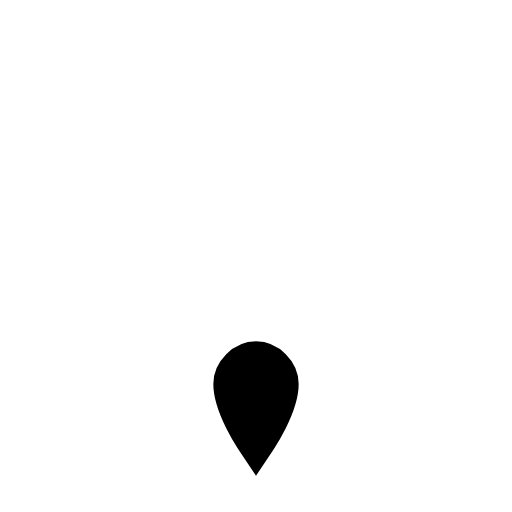
t = 0.00 s
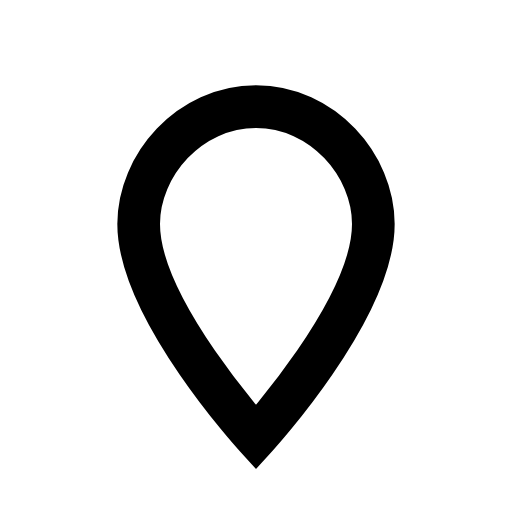
t = 0.21 s
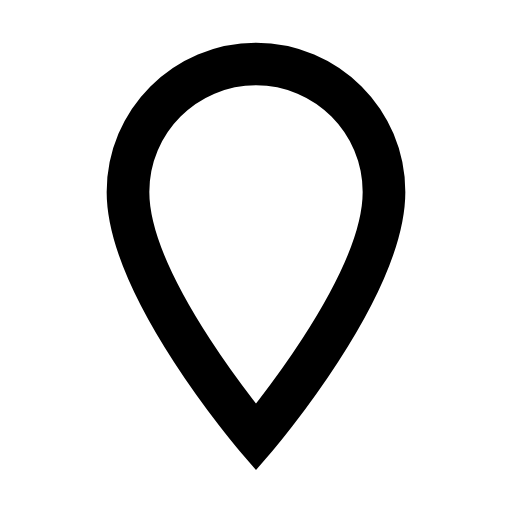
t = 0.40 s
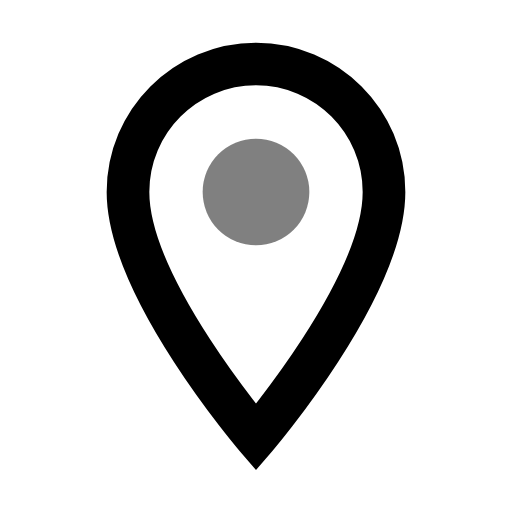
t = 0.70 s
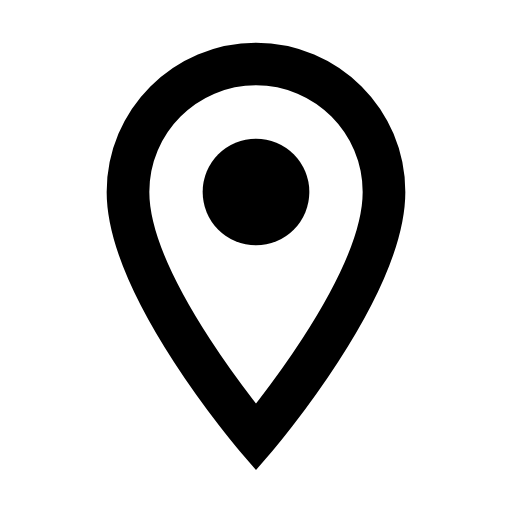
t = 0.90 s
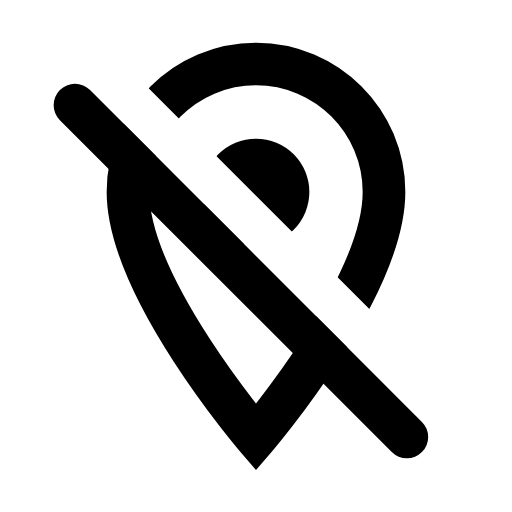
t = 1.10 s

The animated SVG that drew these frames (rendered in a browser with its animation timeline set to each time). Animation: 3 SMIL elements (animate=3); one cycle of 1.10 s.

<svg xmlns="http://www.w3.org/2000/svg" width="24" height="24" viewBox="0 0 24 24">
    <mask id="map-marker-mask">
        <path
            d="M12 20.5C12 20.5 6 13.5 6 9C6 5.68629 8.68629 3 12 3C15.3137 3 18 5.68629 18 9C18 13.5 12 20.5 12 20.5z"
            fill="none" stroke="white" stroke-width="2" stroke-linecap="round">
            <animate attributeName="d"
                     values="M12 20.5C12 20.5 11 19 11 18C11 17.5 11.5 17 12 17C12.5 17 13 17.5 13 18C13 19 12 20.5 12 20.5z;M12 20.5C12 20.5 5 13 5 8C5 4.5 8 1 12 1C16 1 19 4.5 19 8C19 13 12 20.5 12 20.5z;M12 20.5C12 20.5 6 13.5 6 9C6 5.68629 8.68629 3 12 3C15.3137 3 18 5.68629 18 9C18 13.5 12 20.5 12 20.5z"
                     dur="0.4s" keyTimes="0;0.7;1" fill="freeze"/>
        </path>
        <circle cx="12" cy="9" r="2.5" fill="white" fill-opacity="0">
            <animate attributeName="fill-opacity" values="0;1" begin="0.5s" dur="0.4s" fill="freeze"/>
        </circle>
        <g transform="rotate(45 12 12)" fill="none" stroke-width="2" stroke-linecap="round" stroke-dasharray="26"
           stroke-dashoffset="26">
            <path d="M0 11h24" stroke="black"/>
            <path d="M1 13h22" stroke="white"/>
            <animate attributeName="stroke-dashoffset" values="26;0" begin="0.9s" dur="0.2s" fill="freeze"/>
        </g>
    </mask>
    <rect mask="url(#map-marker-mask)" width="24" height="24" fill="currentColor"/>
</svg>
